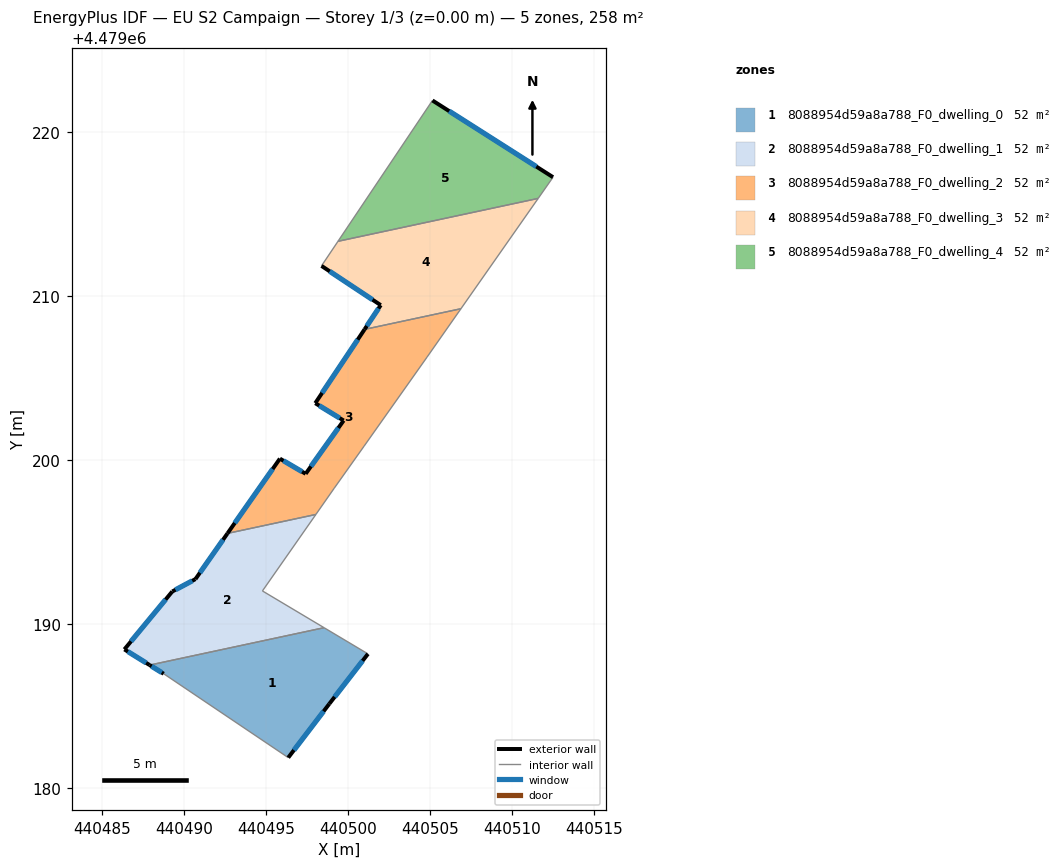
=== STOREY PLAN SPEC (per zone: floor XY polygon, exterior-wall plan segments, windows/doors) ===
zone 1: 8088954d59a8a788_F0_dwelling_0  (51.7 m²)
  floor: (440501.22, 4479188.18) (440498.87, 4479185.14) (440496.37, 4479181.86) (440488.78, 4479186.97) (440487.92, 4479187.50) (440498.55, 4479189.78)
  exterior wall: (440498.87, 4479185.14) – (440501.22, 4479188.18)  [3.9 m]
    window: (440499.19, 4479185.56) – (440500.90, 4479187.76)  [6.0 m²]
  exterior wall: (440496.37, 4479181.86) – (440498.87, 4479185.14)  [4.1 m]
    window: (440496.71, 4479182.31) – (440498.52, 4479184.68)  [6.5 m²]
  exterior wall: (440487.92, 4479187.50) – (440488.78, 4479186.97)  [1.0 m]
    window: (440488.04, 4479187.43) – (440488.66, 4479187.04)  [1.6 m²]
  interior walls: 3
zone 2: 8088954d59a8a788_F0_dwelling_1  (51.7 m²)
  floor: (440498.05, 4479196.68) (440494.79, 4479192.02) (440498.55, 4479189.78) (440487.92, 4479187.50) (440486.38, 4479188.45) (440489.30, 4479191.98) (440490.71, 4479192.74) (440492.66, 4479195.52)
  exterior wall: (440492.66, 4479195.52) – (440490.71, 4479192.74)  [3.4 m]
    window: (440492.39, 4479195.14) – (440490.98, 4479193.12)  [5.3 m²]
  exterior wall: (440486.38, 4479188.45) – (440487.92, 4479187.50)  [1.8 m]
    window: (440486.59, 4479188.32) – (440487.71, 4479187.63)  [2.8 m²]
  exterior wall: (440489.30, 4479191.98) – (440486.38, 4479188.45)  [4.6 m]
    window: (440488.89, 4479191.49) – (440486.79, 4479188.94)  [7.2 m²]
  exterior wall: (440490.71, 4479192.74) – (440489.30, 4479191.98)  [1.6 m]
    window: (440490.52, 4479192.63) – (440489.50, 4479192.09)  [2.5 m²]
  interior walls: 4
zone 3: 8088954d59a8a788_F0_dwelling_2  (51.7 m²)
  floor: (440506.89, 4479209.22) (440504.83, 4479206.27) (440500.99, 4479200.85) (440499.18, 4479198.29) (440498.05, 4479196.68) (440492.66, 4479195.52) (440495.86, 4479200.08) (440497.43, 4479199.16) (440499.74, 4479202.40) (440498.01, 4479203.46) (440501.02, 4479207.96)
  exterior wall: (440498.01, 4479203.46) – (440499.74, 4479202.40)  [2.0 m]
    window: (440498.25, 4479203.31) – (440499.50, 4479202.55)  [3.2 m²]
  exterior wall: (440501.02, 4479207.96) – (440498.01, 4479203.46)  [5.4 m]
    window: (440500.60, 4479207.33) – (440498.43, 4479204.08)  [8.5 m²]
  exterior wall: (440495.86, 4479200.08) – (440492.66, 4479195.52)  [5.6 m]
    window: (440495.41, 4479199.45) – (440493.11, 4479196.16)  [8.7 m²]
  exterior wall: (440497.43, 4479199.16) – (440495.86, 4479200.08)  [1.8 m]
    window: (440497.21, 4479199.28) – (440496.08, 4479199.95)  [2.9 m²]
  exterior wall: (440499.74, 4479202.40) – (440497.43, 4479199.16)  [4.0 m]
    window: (440499.42, 4479201.95) – (440497.75, 4479199.61)  [6.2 m²]
  interior walls: 6
zone 4: 8088954d59a8a788_F0_dwelling_3  (51.7 m²)
  floor: (440511.60, 4479215.94) (440506.89, 4479209.22) (440501.02, 4479207.96) (440502.00, 4479209.43) (440498.39, 4479211.83) (440499.40, 4479213.32)
  exterior wall: (440502.00, 4479209.43) – (440501.02, 4479207.96)  [1.8 m]
    window: (440501.87, 4479209.23) – (440501.15, 4479208.16)  [2.8 m²]
  exterior wall: (440498.39, 4479211.83) – (440502.00, 4479209.43)  [4.3 m]
    window: (440498.89, 4479211.49) – (440501.50, 4479209.77)  [6.8 m²]
  interior walls: 4
zone 5: 8088954d59a8a788_F0_dwelling_4  (51.7 m²)
  floor: (440512.50, 4479217.23) (440511.60, 4479215.94) (440499.40, 4479213.32) (440505.16, 4479221.91)
  exterior wall: (440512.50, 4479217.23) – (440505.16, 4479221.91)  [8.7 m]
    window: (440511.48, 4479217.88) – (440506.17, 4479221.26)  [13.6 m²]
  interior walls: 3

=== DERIVED (storey summary) ===
Building: EU S2 Campaign
Storey: 1 of 3  (floor level z = 0.00 m)
Storey gross floor area: 258.5 m²
Zones on this storey: 5
  - 8088954d59a8a788_F0_dwelling_0: floor 51.7 m²; exterior wall 9.0 m (26.9 m²); 3 window(s) 14.1 m²; WWR 52.2%
  - 8088954d59a8a788_F0_dwelling_1: floor 51.7 m²; exterior wall 11.4 m (34.2 m²); 4 window(s) 17.8 m²; WWR 52.2%
  - 8088954d59a8a788_F0_dwelling_2: floor 51.7 m²; exterior wall 18.8 m (56.4 m²); 5 window(s) 29.4 m²; WWR 52.2%
  - 8088954d59a8a788_F0_dwelling_3: floor 51.7 m²; exterior wall 6.1 m (18.3 m²); 2 window(s) 9.6 m²; WWR 52.2%
  - 8088954d59a8a788_F0_dwelling_4: floor 51.7 m²; exterior wall 8.7 m (26.1 m²); 1 window(s) 13.6 m²; WWR 52.2%
Zone adjacency (shared interzone walls):
  - 8088954d59a8a788_F0_dwelling_0 ↔ 8088954d59a8a788_F0_dwelling_1
  - 8088954d59a8a788_F0_dwelling_1 ↔ 8088954d59a8a788_F0_dwelling_2
  - 8088954d59a8a788_F0_dwelling_2 ↔ 8088954d59a8a788_F0_dwelling_3
  - 8088954d59a8a788_F0_dwelling_3 ↔ 8088954d59a8a788_F0_dwelling_4